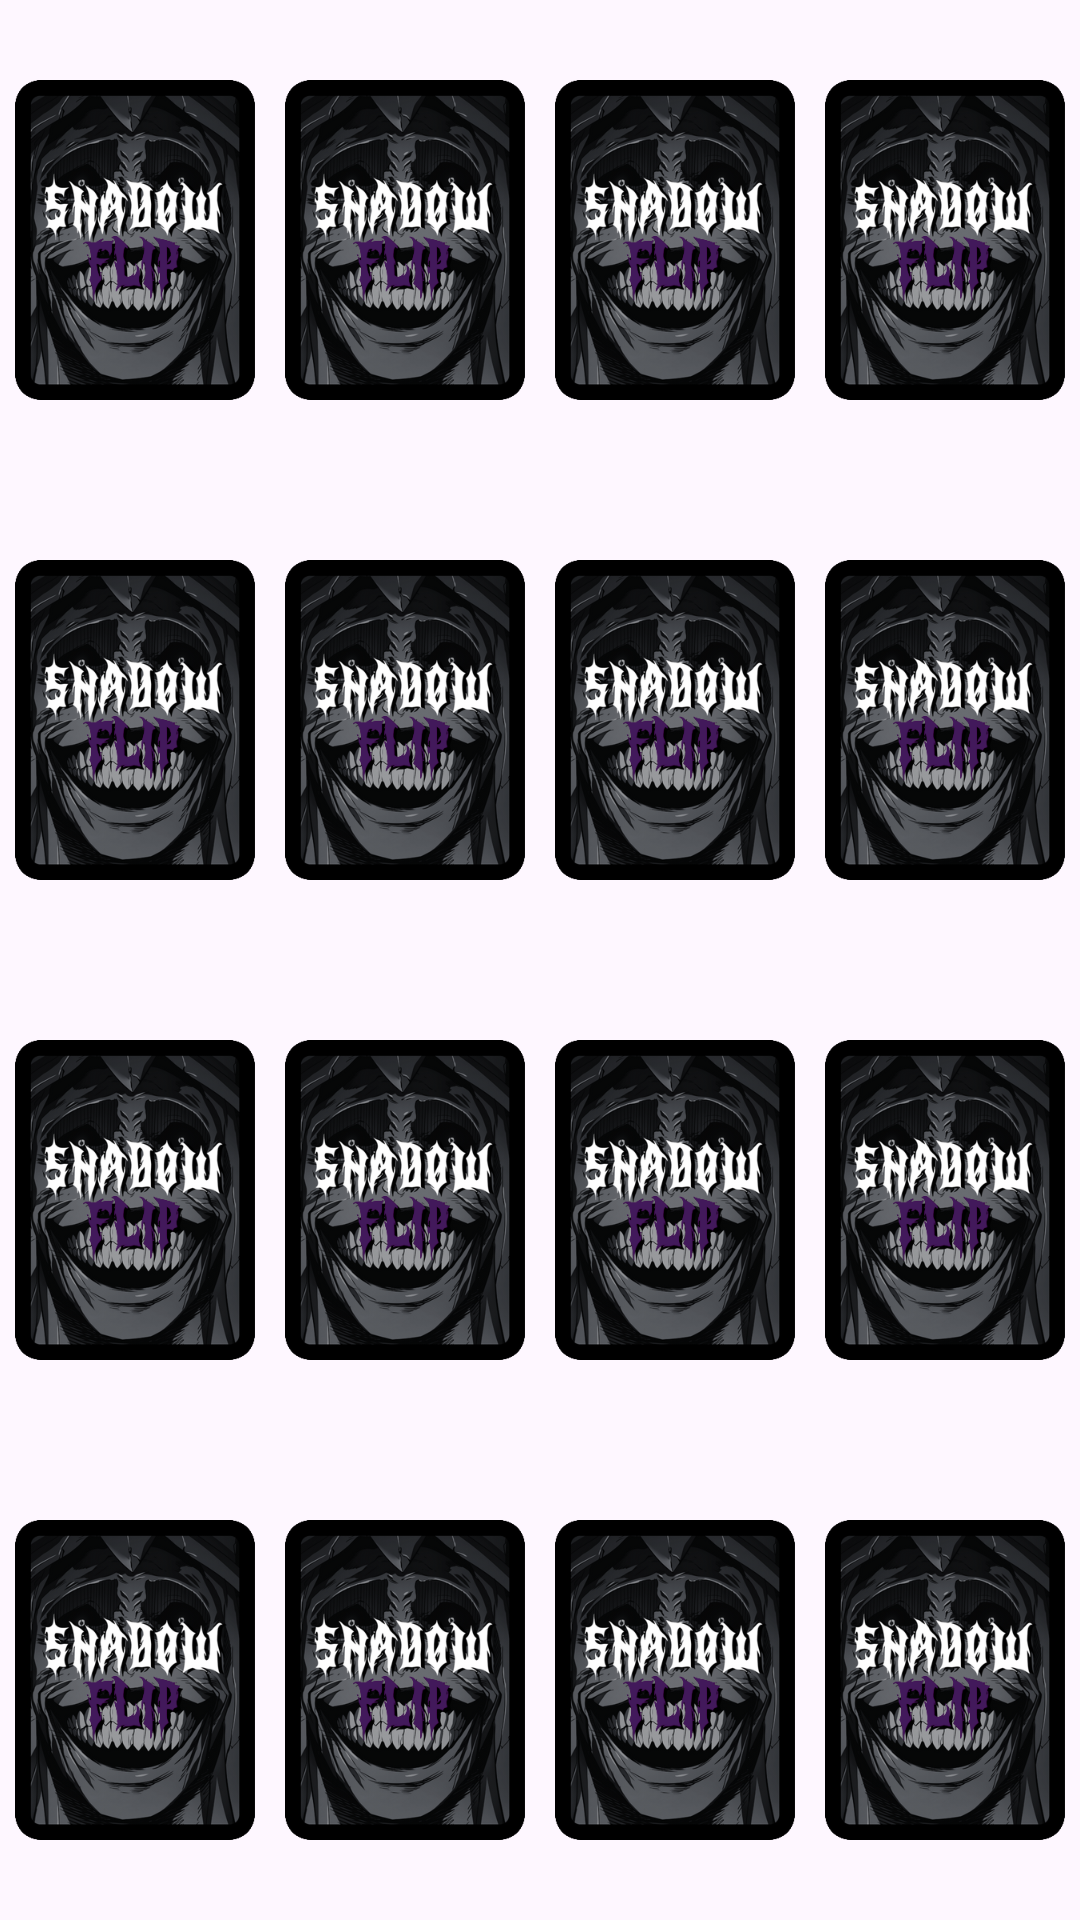

Produce the Android XML layout that renders to this screen, including the resource entries it uses.
<!-- AndroidManifest.xml: application theme Theme.ShadowFlip -->
<!-- res/layout/images_easy.xml -->
<?xml version="1.0" encoding="utf-8"?>
<GridLayout
    xmlns:android="http://schemas.android.com/apk/res/android"
    android:id="@+id/gridLayout"
    android:layout_width="match_parent"
    android:layout_height="match_parent"
    android:columnCount="4"
    android:rowCount="4">

    <ImageView
        android:id="@+id/iv_11"
        android:layout_width="0dp"
        android:layout_height="0dp"
        android:scaleType="fitCenter"
        android:src="@drawable/backflip"
        android:layout_columnWeight="1"
        android:layout_rowWeight="1"
        android:layout_margin="5dp"/>

    <ImageView
        android:id="@+id/iv_12"
        android:layout_width="0dp"
        android:layout_height="0dp"
        android:scaleType="fitCenter"
        android:src="@drawable/backflip"
        android:layout_columnWeight="1"
        android:layout_rowWeight="1"
        android:layout_margin="5dp" />

    <ImageView
        android:id="@+id/iv_13"
        android:layout_width="0dp"
        android:layout_height="0dp"
        android:scaleType="fitCenter"
        android:src="@drawable/backflip"
        android:layout_columnWeight="1"
        android:layout_rowWeight="1"
        android:layout_margin="5dp" />

    <ImageView
        android:id="@+id/iv_14"
        android:layout_width="0dp"
        android:layout_height="0dp"
        android:scaleType="fitCenter"
        android:src="@drawable/backflip"
        android:layout_columnWeight="1"
        android:layout_rowWeight="1"
        android:layout_margin="5dp" />

    <ImageView
        android:id="@+id/iv_21"
        android:layout_width="0dp"
        android:layout_height="0dp"
        android:scaleType="fitCenter"
        android:src="@drawable/backflip"
        android:layout_columnWeight="1"
        android:layout_rowWeight="1"
        android:layout_margin="5dp" />

    <ImageView
        android:id="@+id/iv_22"
        android:layout_width="0dp"
        android:layout_height="0dp"
        android:scaleType="fitCenter"
        android:src="@drawable/backflip"
        android:layout_columnWeight="1"
        android:layout_rowWeight="1"
        android:layout_margin="5dp" />

    <ImageView
        android:id="@+id/iv_23"
        android:layout_width="0dp"
        android:layout_height="0dp"
        android:scaleType="fitCenter"
        android:src="@drawable/backflip"
        android:layout_columnWeight="1"
        android:layout_rowWeight="1"
        android:layout_margin="5dp" />

    <ImageView
        android:id="@+id/iv_24"
        android:layout_width="0dp"
        android:layout_height="0dp"
        android:scaleType="fitCenter"
        android:src="@drawable/backflip"
        android:layout_columnWeight="1"
        android:layout_rowWeight="1"
        android:layout_margin="5dp" />

    <ImageView
        android:id="@+id/iv_31"
        android:layout_width="0dp"
        android:layout_height="0dp"
        android:scaleType="fitCenter"
        android:src="@drawable/backflip"
        android:layout_columnWeight="1"
        android:layout_rowWeight="1"
        android:layout_margin="5dp" />

    <ImageView
        android:id="@+id/iv_32"
        android:layout_width="0dp"
        android:layout_height="0dp"
        android:scaleType="fitCenter"
        android:src="@drawable/backflip"
        android:layout_columnWeight="1"
        android:layout_rowWeight="1"
        android:layout_margin="5dp" />

    <ImageView
        android:id="@+id/iv_33"
        android:layout_width="0dp"
        android:layout_height="0dp"
        android:scaleType="fitCenter"
        android:src="@drawable/backflip"
        android:layout_columnWeight="1"
        android:layout_rowWeight="1"
        android:layout_margin="5dp" />

    <ImageView
        android:id="@+id/iv_34"
        android:layout_width="0dp"
        android:layout_height="0dp"
        android:scaleType="fitCenter"
        android:src="@drawable/backflip"
        android:layout_columnWeight="1"
        android:layout_rowWeight="1"
        android:layout_margin="5dp" />

    <ImageView
        android:id="@+id/iv_41"
        android:layout_width="0dp"
        android:layout_height="0dp"
        android:scaleType="fitCenter"
        android:src="@drawable/backflip"
        android:layout_columnWeight="1"
        android:layout_rowWeight="1"
        android:layout_margin="5dp" />

    <ImageView
        android:id="@+id/iv_42"
        android:layout_width="0dp"
        android:layout_height="0dp"
        android:scaleType="fitCenter"
        android:src="@drawable/backflip"
        android:layout_columnWeight="1"
        android:layout_rowWeight="1"
        android:layout_margin="5dp" />

    <ImageView
        android:id="@+id/iv_43"
        android:layout_width="0dp"
        android:layout_height="0dp"
        android:scaleType="fitCenter"
        android:src="@drawable/backflip"
        android:layout_columnWeight="1"
        android:layout_rowWeight="1"
        android:layout_margin="5dp" />

    <ImageView
        android:id="@+id/iv_44"
        android:layout_width="0dp"
        android:layout_height="0dp"
        android:scaleType="fitCenter"
        android:src="@drawable/backflip"
        android:layout_columnWeight="1"
        android:layout_rowWeight="1"
        android:layout_margin="5dp" />



</GridLayout>
<!-- resources referenced by this layout -->
<resources>
  <!-- drawable backflip: png bitmap (drawable, 147172 bytes) -->
  <style name="Theme.ShadowFlip" parent="Base.Theme.ShadowFlip" />
  <style name="Base.Theme.ShadowFlip" parent="Theme.Material3.DayNight.NoActionBar">
          
          
      </style>
</resources>
